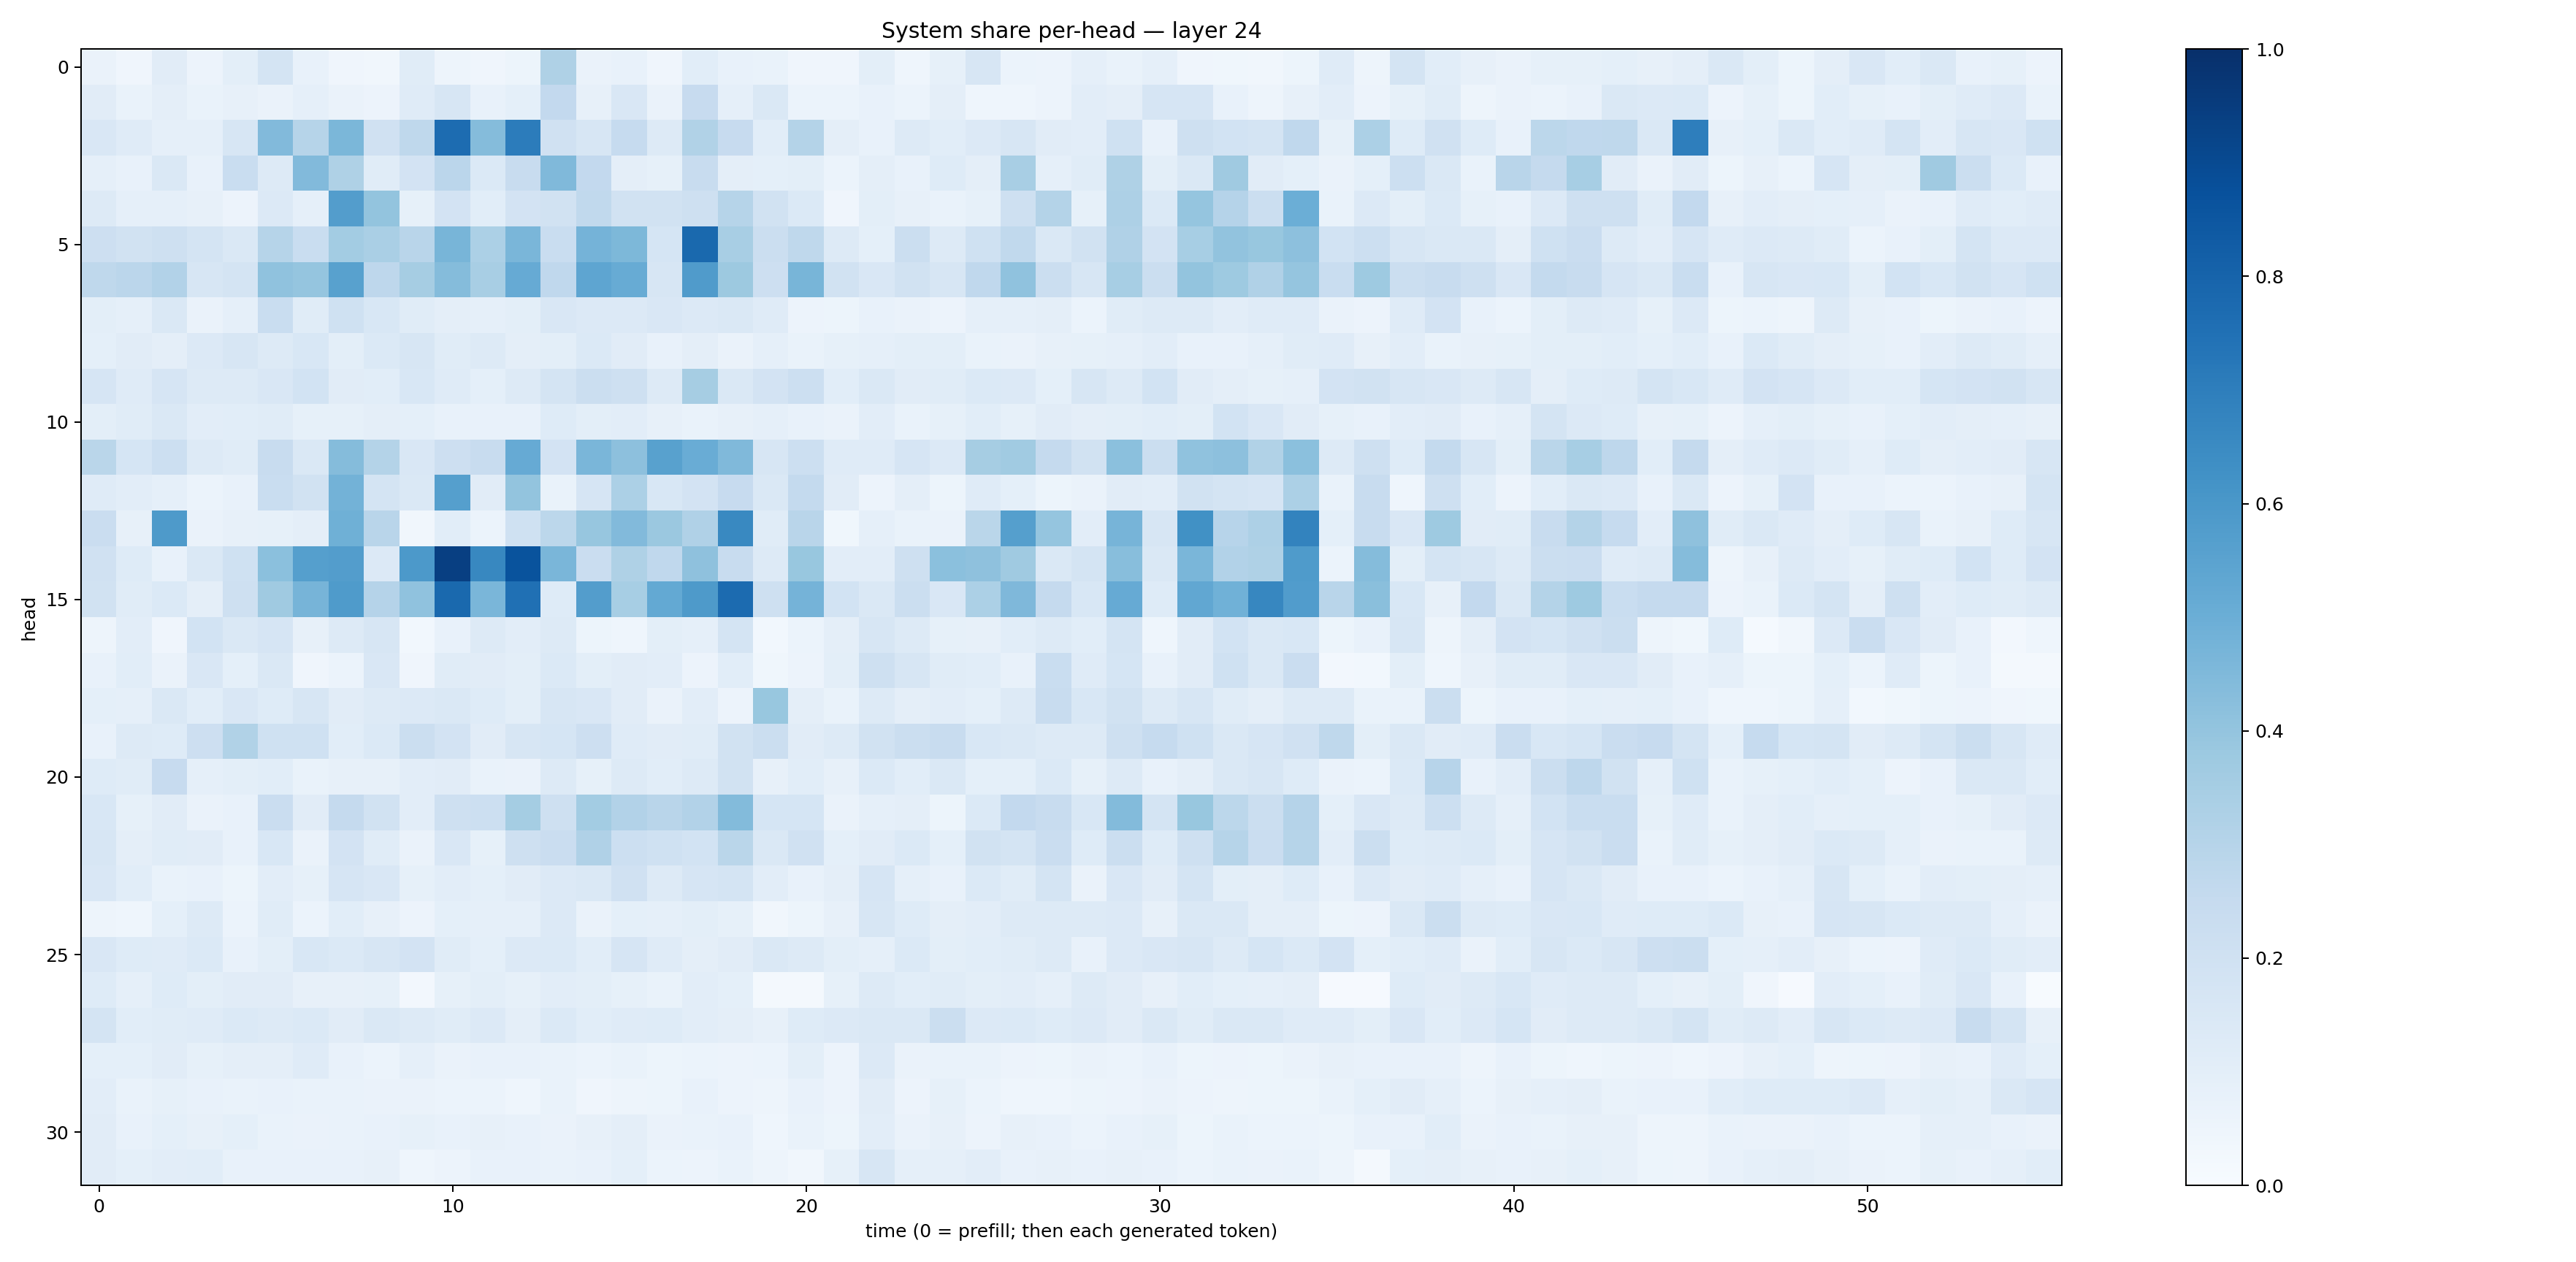

Source data for this figure (header and first rows):
0.062976606, 0.042050228, 0.11117692, 0.058569666, 0.09791991, 0.17209065, 0.07662485, 0.04219903, 0.03281245, 0.11365087, 0.047587298, 0.03965592, 0.051572774, 0.32294688, 0.062926434, 0.07527554, 0.039904103, 0.108967, 0.077537045, 0.07016434, 0.042732496, 0.041762393, 0.0976937, 0.04618814
0.1094, 0.06936, 0.09494, 0.06671, 0.07983, 0.06558, 0.08936, 0.06355, 0.05691, 0.1195, 0.1588, 0.07746, 0.09293, 0.2591, 0.07833, 0.1515, 0.06421, 0.2436, 0.08883, 0.1415, 0.05915, 0.06207, 0.07754, 0.06006
0.1505, 0.1194, 0.0896, 0.08756, 0.1617, 0.4421, 0.2999, 0.4594, 0.1977, 0.271, 0.7676, 0.4359, 0.705, 0.1974, 0.1563, 0.2462, 0.1289, 0.3143, 0.2447, 0.1059, 0.3064, 0.09389, 0.07482, 0.1272
0.08935, 0.07066, 0.144, 0.07429, 0.2334, 0.1286, 0.4418, 0.3237, 0.1146, 0.1809, 0.2821, 0.1389, 0.2347, 0.4454, 0.2585, 0.09491, 0.08472, 0.2347, 0.09583, 0.09245, 0.0984, 0.05999, 0.0959, 0.07402
0.1255, 0.08668, 0.08612, 0.0805, 0.0563, 0.1329, 0.08746, 0.5718, 0.3995, 0.08337, 0.1824, 0.1094, 0.1819, 0.1902, 0.2648, 0.1941, 0.1924, 0.2091, 0.2981, 0.1934, 0.1384, 0.04291, 0.1007, 0.07898
0.2119, 0.1881, 0.2106, 0.1725, 0.1434, 0.2993, 0.2319, 0.3585, 0.3394, 0.2909, 0.4675, 0.3294, 0.4636, 0.2319, 0.4737, 0.4566, 0.1698, 0.7803, 0.342, 0.2188, 0.2726, 0.1288, 0.09208, 0.2265
0.2706, 0.2819, 0.3112, 0.1586, 0.1787, 0.4086, 0.397, 0.5564, 0.2755, 0.3488, 0.4371, 0.3428, 0.5148, 0.2673, 0.5373, 0.5109, 0.1635, 0.5798, 0.3788, 0.2141, 0.4676, 0.1923, 0.1503, 0.1898
0.1001, 0.08675, 0.1455, 0.06432, 0.08666, 0.2305, 0.1151, 0.2005, 0.1532, 0.1139, 0.09647, 0.08966, 0.09937, 0.1511, 0.1342, 0.1349, 0.1512, 0.1338, 0.1416, 0.1197, 0.05691, 0.0545, 0.07498, 0.06412
0.08991, 0.1099, 0.09428, 0.1339, 0.1631, 0.1271, 0.1528, 0.1004, 0.1369, 0.1588, 0.1169, 0.1326, 0.09531, 0.0978, 0.1377, 0.1104, 0.07266, 0.09394, 0.0663, 0.08942, 0.06667, 0.08408, 0.08847, 0.101
0.1673, 0.1175, 0.1677, 0.127, 0.1284, 0.1521, 0.1871, 0.1115, 0.1073, 0.1543, 0.1183, 0.09018, 0.1258, 0.178, 0.2223, 0.2062, 0.1323, 0.3487, 0.1426, 0.1805, 0.2153, 0.1059, 0.1408, 0.1116
0.1007, 0.1157, 0.1408, 0.1016, 0.1082, 0.114, 0.08513, 0.08529, 0.09754, 0.09061, 0.07621, 0.07681, 0.07667, 0.1215, 0.09995, 0.1037, 0.08067, 0.0691, 0.08022, 0.08973, 0.07703, 0.06536, 0.1053, 0.06695
0.2887, 0.1701, 0.2172, 0.1319, 0.1139, 0.2373, 0.1438, 0.4364, 0.305, 0.1521, 0.213, 0.2381, 0.5143, 0.1828, 0.4634, 0.4146, 0.5552, 0.5055, 0.4466, 0.1631, 0.2171, 0.1188, 0.1195, 0.166
0.1192, 0.1049, 0.08698, 0.05972, 0.07086, 0.2319, 0.1914, 0.4782, 0.1754, 0.1441, 0.5652, 0.113, 0.3997, 0.06992, 0.1656, 0.329, 0.1532, 0.1808, 0.2456, 0.1435, 0.254, 0.1115, 0.05838, 0.09607
0.2277, 0.08075, 0.5897, 0.06519, 0.07856, 0.08273, 0.09622, 0.4898, 0.2928, 0.03266, 0.1065, 0.06076, 0.1993, 0.2782, 0.3906, 0.4444, 0.3792, 0.3184, 0.6583, 0.1153, 0.2901, 0.03864, 0.08656, 0.07013
0.1983, 0.1233, 0.07102, 0.1437, 0.2019, 0.4219, 0.5638, 0.5725, 0.1355, 0.5901, 0.9383, 0.663, 0.865, 0.4641, 0.2268, 0.3235, 0.2688, 0.4138, 0.2352, 0.1287, 0.3883, 0.1022, 0.104, 0.2032
0.1897, 0.1153, 0.1404, 0.09748, 0.2049, 0.3689, 0.4691, 0.5844, 0.3015, 0.4074, 0.7791, 0.4632, 0.7508, 0.1224, 0.5739, 0.3465, 0.5198, 0.5864, 0.771, 0.2061, 0.4729, 0.1866, 0.1417, 0.2218
0.04981, 0.1016, 0.04215, 0.1872, 0.1459, 0.1652, 0.08147, 0.1326, 0.1607, 0.02757, 0.07602, 0.1284, 0.1044, 0.1315, 0.05446, 0.04375, 0.09968, 0.08852, 0.1738, 0.02739, 0.0597, 0.09729, 0.1604, 0.1307
0.07503, 0.109, 0.06287, 0.1492, 0.09055, 0.1442, 0.04217, 0.06209, 0.1502, 0.04231, 0.1166, 0.1109, 0.09884, 0.1394, 0.101, 0.1122, 0.1031, 0.0565, 0.108, 0.03553, 0.05503, 0.09768, 0.2079, 0.1609
0.09052, 0.08964, 0.1442, 0.1065, 0.1516, 0.1248, 0.1597, 0.1097, 0.1303, 0.1347, 0.1434, 0.1222, 0.1015, 0.1579, 0.1522, 0.113, 0.06387, 0.1037, 0.05713, 0.3878, 0.09613, 0.06907, 0.1294, 0.09628
0.07569, 0.1288, 0.1249, 0.2122, 0.3131, 0.2013, 0.2016, 0.1078, 0.1393, 0.219, 0.1809, 0.1097, 0.1608, 0.1702, 0.2141, 0.1193, 0.113, 0.1146, 0.1915, 0.2194, 0.1104, 0.1309, 0.1937, 0.2204
0.1224, 0.1165, 0.2435, 0.08984, 0.09888, 0.1087, 0.06671, 0.08067, 0.07888, 0.1047, 0.1097, 0.06794, 0.06477, 0.1272, 0.08558, 0.1264, 0.1091, 0.1268, 0.1879, 0.07853, 0.1067, 0.08151, 0.1396, 0.1092
0.1538, 0.08268, 0.1111, 0.06507, 0.07104, 0.2302, 0.1102, 0.2523, 0.1888, 0.1052, 0.2052, 0.2148, 0.3534, 0.2058, 0.3569, 0.312, 0.2901, 0.3099, 0.4388, 0.1689, 0.1704, 0.06446, 0.08968, 0.09648
0.1593, 0.09728, 0.1144, 0.1127, 0.0705, 0.1551, 0.06632, 0.1815, 0.1167, 0.06348, 0.1499, 0.08381, 0.2041, 0.2291, 0.3178, 0.2168, 0.1995, 0.1866, 0.2863, 0.1412, 0.1959, 0.0915, 0.1126, 0.1387
0.1488, 0.1081, 0.07019, 0.07319, 0.0541, 0.1022, 0.08226, 0.1665, 0.1495, 0.08532, 0.1049, 0.09306, 0.1126, 0.1339, 0.1418, 0.1986, 0.1301, 0.1648, 0.1761, 0.1018, 0.07624, 0.09616, 0.1671, 0.08803
0.04836, 0.04461, 0.09292, 0.1262, 0.06059, 0.1142, 0.0602, 0.1083, 0.08124, 0.05524, 0.09222, 0.08827, 0.08974, 0.1335, 0.06583, 0.09226, 0.08896, 0.09933, 0.08293, 0.03397, 0.0529, 0.08058, 0.1571, 0.1223
0.1486, 0.1234, 0.118, 0.1385, 0.0766, 0.09998, 0.1531, 0.1381, 0.1586, 0.1829, 0.1138, 0.09305, 0.1332, 0.1376, 0.1077, 0.1643, 0.1193, 0.09646, 0.1122, 0.1427, 0.1316, 0.1014, 0.08934, 0.1375
0.1228, 0.08952, 0.1234, 0.09796, 0.1107, 0.1122, 0.07973, 0.08157, 0.08562, 0.02445, 0.08531, 0.09847, 0.08343, 0.1042, 0.09967, 0.08575, 0.06895, 0.1027, 0.09165, 0.01711, 0.01593, 0.08514, 0.1266, 0.1089
0.1738, 0.1064, 0.1155, 0.1211, 0.1406, 0.1281, 0.138, 0.1094, 0.1412, 0.1311, 0.1164, 0.1345, 0.09542, 0.1396, 0.108, 0.1194, 0.1215, 0.1019, 0.0955, 0.08094, 0.1219, 0.1352, 0.144, 0.1436
0.09237, 0.09342, 0.1103, 0.0828, 0.09701, 0.09472, 0.1188, 0.07161, 0.06157, 0.08597, 0.06623, 0.07073, 0.07296, 0.06772, 0.06243, 0.06884, 0.05401, 0.06169, 0.05509, 0.05914, 0.09845, 0.05597, 0.1353, 0.06539
0.1019, 0.06914, 0.08554, 0.07282, 0.06971, 0.07266, 0.06991, 0.06779, 0.06418, 0.06489, 0.05885, 0.05952, 0.04494, 0.06899, 0.04284, 0.04953, 0.05457, 0.07143, 0.05697, 0.05038, 0.07495, 0.05613, 0.1129, 0.05766
0.1104, 0.07307, 0.09329, 0.08113, 0.0934, 0.06942, 0.06454, 0.06771, 0.07099, 0.08239, 0.07582, 0.08039, 0.07246, 0.06393, 0.07895, 0.09558, 0.06499, 0.06796, 0.07237, 0.04448, 0.06819, 0.05255, 0.1048, 0.06266
0.1115, 0.0937, 0.1021, 0.1058, 0.07459, 0.07187, 0.07228, 0.07808, 0.08146, 0.04519, 0.05846, 0.0727, 0.07334, 0.07013, 0.07275, 0.09099, 0.06212, 0.05492, 0.06706, 0.04912, 0.03253, 0.08403, 0.1595, 0.08799
